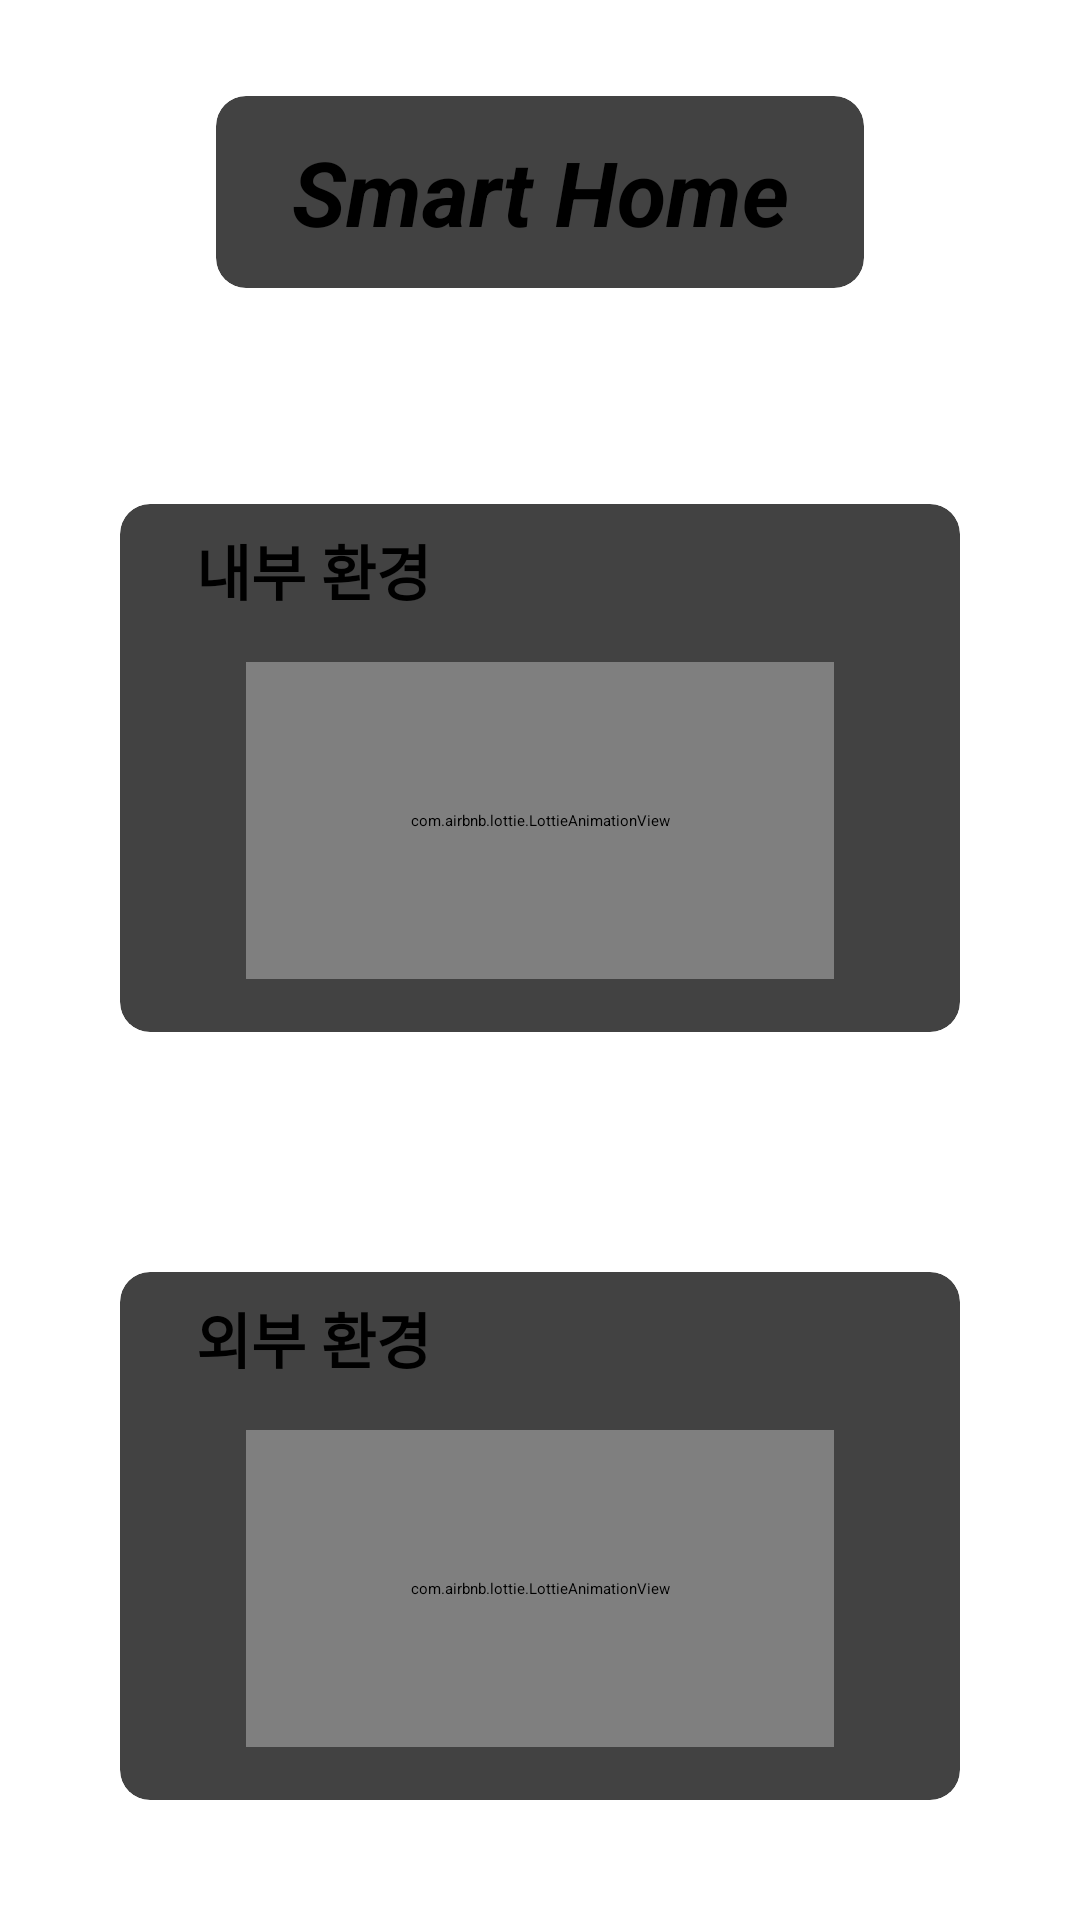

Layout XML and referenced resources for this Android screen:
<!-- AndroidManifest.xml: application theme Theme.SmartHome -->
<!-- res/layout/activity_home.xml -->
<?xml version="1.0" encoding="utf-8"?>
<layout xmlns:android="http://schemas.android.com/apk/res/android"
    xmlns:app="http://schemas.android.com/apk/res-auto">

    <data>

    </data>

    <androidx.constraintlayout.widget.ConstraintLayout
        android:layout_width="match_parent"
        android:layout_height="match_parent">

        <androidx.constraintlayout.widget.ConstraintLayout
            android:id="@+id/container_main"
            android:layout_width="match_parent"
            android:layout_height="0dp"
            app:layout_constraintBottom_toBottomOf="parent"
            app:layout_constraintHeight_percent=".2"
            app:layout_constraintTop_toTopOf="parent"
            app:layout_constraintVertical_bias=".0">

            <androidx.cardview.widget.CardView
                android:layout_width="0dp"
                android:layout_height="0dp"
                app:cardCornerRadius="10dp"
                app:cardElevation="10dp"
                app:layout_constraintBottom_toBottomOf="parent"
                app:layout_constraintEnd_toEndOf="parent"
                app:layout_constraintHeight_percent=".5"
                app:layout_constraintStart_toStartOf="parent"
                app:layout_constraintTop_toTopOf="parent"
                app:layout_constraintWidth_percent=".6">

                <TextView
                    android:layout_width="match_parent"
                    android:layout_height="match_parent"
                    android:gravity="center"
                    android:text="Smart Home"
                    android:textColor="@color/black"
                    android:textSize="30dp"
                    android:textStyle="italic|bold" />

            </androidx.cardview.widget.CardView>

        </androidx.constraintlayout.widget.ConstraintLayout>

        <androidx.constraintlayout.widget.ConstraintLayout
            android:id="@+id/container_inner"
            android:layout_width="match_parent"
            android:layout_height="0dp"
            app:layout_constraintBottom_toBottomOf="parent"
            app:layout_constraintHeight_percent=".4"
            app:layout_constraintTop_toBottomOf="@id/container_main"
            app:layout_constraintVertical_bias=".0">

            <androidx.cardview.widget.CardView
                android:layout_width="match_parent"
                android:layout_height="match_parent"
                android:layout_margin="40dp"
                app:cardCornerRadius="10dp"
                app:cardElevation="10dp">

                <androidx.constraintlayout.widget.ConstraintLayout
                    android:layout_width="match_parent"
                    android:layout_height="match_parent">

                    <TextView
                        android:layout_width="0dp"
                        android:layout_height="0dp"
                        android:gravity="center"
                        android:text="내부 환경"
                        android:textColor="@color/black"
                        android:textSize="20dp"
                        android:textStyle="bold"
                        app:layout_constraintBottom_toBottomOf="parent"
                        app:layout_constraintEnd_toEndOf="parent"
                        app:layout_constraintHeight_percent=".15"
                        app:layout_constraintHorizontal_bias=".05"
                        app:layout_constraintStart_toStartOf="parent"
                        app:layout_constraintTop_toTopOf="parent"
                        app:layout_constraintVertical_bias=".05"
                        app:layout_constraintWidth_percent=".4" />

                    <com.airbnb.lottie.LottieAnimationView
                        android:layout_width="0dp"
                        android:layout_height="0dp"
                        android:onClick="routeIndoor"
                        app:layout_constraintBottom_toBottomOf="parent"
                        app:layout_constraintEnd_toEndOf="parent"
                        app:layout_constraintHeight_percent=".6"
                        app:layout_constraintStart_toStartOf="parent"
                        app:layout_constraintTop_toTopOf="parent"
                        app:layout_constraintVertical_bias=".75"
                        app:layout_constraintWidth_percent=".7"
                        app:lottie_autoPlay="true"
                        app:lottie_loop="true"
                        app:lottie_rawRes="@raw/close" />

                </androidx.constraintlayout.widget.ConstraintLayout>
            </androidx.cardview.widget.CardView>
        </androidx.constraintlayout.widget.ConstraintLayout>


        <androidx.constraintlayout.widget.ConstraintLayout
            android:id="@+id/container_outer"
            android:layout_width="match_parent"
            android:layout_height="0dp"
            app:layout_constraintBottom_toBottomOf="parent"
            app:layout_constraintHeight_percent=".4"
            app:layout_constraintTop_toBottomOf="@id/container_inner"
            app:layout_constraintVertical_bias=".0">

            <androidx.cardview.widget.CardView
                android:layout_width="match_parent"
                android:layout_height="match_parent"
                android:layout_margin="40dp"
                app:cardCornerRadius="10dp"
                app:cardElevation="10dp">

                <androidx.constraintlayout.widget.ConstraintLayout
                    android:layout_width="match_parent"
                    android:layout_height="match_parent">

                    <TextView
                        android:layout_width="0dp"
                        android:layout_height="0dp"
                        android:gravity="center"
                        android:text="외부 환경"
                        android:textColor="@color/black"
                        android:textSize="20dp"
                        android:textStyle="bold"
                        app:layout_constraintBottom_toBottomOf="parent"
                        app:layout_constraintEnd_toEndOf="parent"
                        app:layout_constraintHeight_percent=".15"
                        app:layout_constraintHorizontal_bias=".05"
                        app:layout_constraintStart_toStartOf="parent"
                        app:layout_constraintTop_toTopOf="parent"
                        app:layout_constraintVertical_bias=".05"
                        app:layout_constraintWidth_percent=".4" />


                    <com.airbnb.lottie.LottieAnimationView
                        android:layout_width="0dp"
                        android:layout_height="0dp"
                        android:onClick="routeOutdoor"
                        app:layout_constraintBottom_toBottomOf="parent"
                        app:layout_constraintEnd_toEndOf="parent"
                        app:layout_constraintHeight_percent=".6"
                        app:layout_constraintStart_toStartOf="parent"
                        app:layout_constraintTop_toTopOf="parent"
                        app:layout_constraintVertical_bias=".75"
                        app:layout_constraintWidth_percent=".7"
                        app:lottie_autoPlay="true"
                        app:lottie_loop="true"
                        app:lottie_rawRes="@raw/open" />

                </androidx.constraintlayout.widget.ConstraintLayout>
            </androidx.cardview.widget.CardView>

        </androidx.constraintlayout.widget.ConstraintLayout>

    </androidx.constraintlayout.widget.ConstraintLayout>
</layout>
<!-- resources referenced by this layout -->
<resources>
  <style name="Theme.SmartHome" parent="Theme.MaterialComponents.DayNight.NoActionBar">
          
          <item name="colorPrimary">@color/purple_200</item>
          <item name="colorPrimaryVariant">@color/purple_700</item>
          <item name="colorOnPrimary">@color/black</item>
          
          <item name="colorSecondary">@color/teal_200</item>
          <item name="colorSecondaryVariant">@color/teal_200</item>
          <item name="colorOnSecondary">@color/black</item>
          
          <item name="android:statusBarColor" tools:targetApi="l">?attr/colorPrimaryVariant</item>
          
      </style>
  <!-- not gathered from this repository: default colours our renderer supplied (Android Studio template values) -->
  <color name="purple_200">#FFBB86FC</color>
  <color name="purple_700">#FF3700B3</color>
  <color name="teal_200">#FF03DAC5</color>
  <color name="black">#FF000000</color>
</resources>
